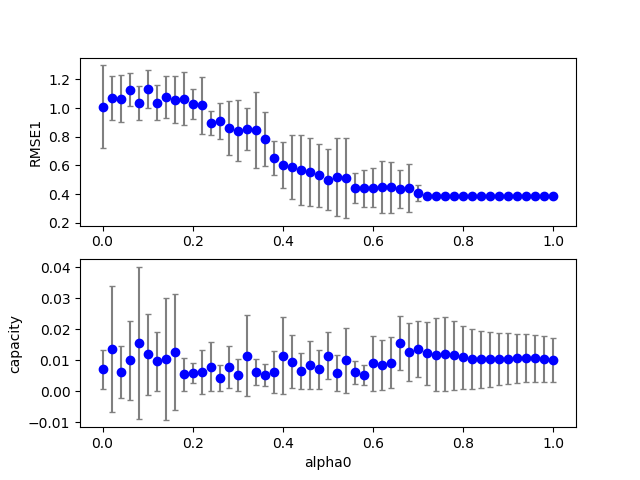

Source data for this figure (header and first rows):
4, 0, 39, 100, 0.800000, 0.800000, 0.000000, 0.780000, 2.000000, 0.100000, 0.100000, 0.100000, 0.100000, 0.382063, 0.000000, 0.027375
4, 0, 29, 100, 0.8, 0.8, 0.000000, 0.58, 2, 0.1, 0.1, 0.1, 0.1, 0.3945, 0.000000, 0.004305
4, 0, 7, 100, 0.8, 0.8, 0.000000, 0.14, 2, 0.1, 0.1, 0.1, 0.1, 1.085, 0.000000, 0.01726
4, 0, 26, 100, 0.8, 0.8, 0.000000, 0.52, 2, 0.1, 0.1, 0.1, 0.1, 0.4351, 0.000000, 0.000877
4, 0, 17, 100, 0.8, 0.8, 0.000000, 0.34, 2, 0.1, 0.1, 0.1, 0.1, 0.768, 0.000000, 0.007352
4, 0, 37, 100, 0.8, 0.8, 0.000000, 0.74, 2, 0.1, 0.1, 0.1, 0.1, 0.3816, 0.000000, 0.02734
4, 0, 14, 100, 0.8, 0.8, 0.000000, 0.28, 2, 0.1, 0.1, 0.1, 0.1, 0.909, 0.000000, 0.004189
4, 0, 15, 100, 0.8, 0.8, 0.000000, 0.3, 2, 0.1, 0.1, 0.1, 0.1, 0.8253, 0.000000, 0.009283
4, 0, 27, 100, 0.8, 0.8, 0.000000, 0.54, 2, 0.1, 0.1, 0.1, 0.1, 0.4643, 0.000000, 0.004118
4, 0, 38, 100, 0.8, 0.8, 0.000000, 0.76, 2, 0.1, 0.1, 0.1, 0.1, 0.3818, 0.000000, 0.02855
4, 0, 5, 100, 0.8, 0.8, 0.000000, 0.1, 2, 0.1, 0.1, 0.1, 0.1, 1.049, 0.000000, 0.03595
4, 0, 13, 100, 0.8, 0.8, 0.000000, 0.26, 2, 0.1, 0.1, 0.1, 0.1, 0.7901, 0.000000, 0.002500
4, 0, 33, 100, 0.8, 0.8, 0.000000, 0.66, 2, 0.1, 0.1, 0.1, 0.1, 0.3829, 0.000000, 0.01199
4, 0, 8, 100, 0.8, 0.8, 0.000000, 0.16, 2, 0.1, 0.1, 0.1, 0.1, 1.109, 0.000000, 0.02639
4, 0, 2, 100, 0.8, 0.8, 0.000000, 0.04, 2, 0.1, 0.1, 0.1, 0.1, 1.194, 0.000000, 0.02796
4, 0, 4, 100, 0.8, 0.8, 0.000000, 0.08, 2, 0.1, 0.1, 0.1, 0.1, 1.153, 0.000000, 0.01446
4, 0, 35, 100, 0.8, 0.8, 0.000000, 0.7, 2, 0.1, 0.1, 0.1, 0.1, 0.3819, 0.000000, 0.02333
4, 0, 40, 100, 0.8, 0.8, 0.000000, 0.8, 2, 0.1, 0.1, 0.1, 0.1, 0.3823, 0.000000, 0.02532
4, 0, 10, 100, 0.8, 0.8, 0.000000, 0.2, 2, 0.1, 0.1, 0.1, 0.1, 1.087, 0.000000, 0.005994
4, 0, 0, 100, 0.8, 0.8, 0.000000, 0.000000, 2, 0.1, 0.1, 0.1, 0.1, 0.7709, 0.000000, 0.000614
4, 0, 41, 100, 0.8, 0.8, 0.000000, 0.82, 2, 0.1, 0.1, 0.1, 0.1, 0.3826, 0.000000, 0.02339
4, 0, 12, 100, 0.8, 0.8, 0.000000, 0.24, 2, 0.1, 0.1, 0.1, 0.1, 0.9549, 0.000000, 0.000447
4, 0, 22, 100, 0.8, 0.8, 0.000000, 0.44, 2, 0.1, 0.1, 0.1, 0.1, 0.5017, 0.000000, 0.001304
4, 0, 9, 100, 0.8, 0.8, 0.000000, 0.18, 2, 0.1, 0.1, 0.1, 0.1, 1.207, 0.000000, 0.01065
4, 0, 32, 100, 0.8, 0.8, 0.000000, 0.64, 2, 0.1, 0.1, 0.1, 0.1, 0.3919, 0.000000, 0.004440
4, 0, 36, 100, 0.8, 0.8, 0.000000, 0.72, 2, 0.1, 0.1, 0.1, 0.1, 0.3816, 0.000000, 0.02467
4, 0, 34, 100, 0.8, 0.8, 0.000000, 0.68, 2, 0.1, 0.1, 0.1, 0.1, 0.3821, 0.000000, 0.01841
4, 0, 23, 100, 0.8, 0.8, 0.000000, 0.46, 2, 0.1, 0.1, 0.1, 0.1, 0.4974, 0.000000, 0.02533
4, 0, 44, 100, 0.8, 0.8, 0.000000, 0.88, 2, 0.1, 0.1, 0.1, 0.1, 0.3832, 0.000000, 0.02053
4, 0, 11, 100, 0.8, 0.8, 0.000000, 0.22, 2, 0.1, 0.1, 0.1, 0.1, 1.034, 0.000000, 0.000677
4, 0, 3, 100, 0.8, 0.8, 0.000000, 0.06, 2, 0.1, 0.1, 0.1, 0.1, 0.9958, 0.000000, 0.008585
4, 0, 31, 100, 0.8, 0.8, 0.000000, 0.62, 2, 0.1, 0.1, 0.1, 0.1, 0.3865, 0.000000, 0.01982
4, 0, 16, 100, 0.8, 0.8, 0.000000, 0.32, 2, 0.1, 0.1, 0.1, 0.1, 0.9157, 0.000000, 0.02717
4, 0, 30, 100, 0.8, 0.8, 0.000000, 0.6, 2, 0.1, 0.1, 0.1, 0.1, 0.3955, 0.000000, 0.02842
4, 0, 18, 100, 0.8, 0.8, 0.000000, 0.36, 2, 0.1, 0.1, 0.1, 0.1, 0.773, 0.000000, 0.002955
4, 0, 21, 100, 0.8, 0.8, 0.000000, 0.42, 2, 0.1, 0.1, 0.1, 0.1, 0.6139, 0.000000, 0.02508
4, 0, 1, 100, 0.8, 0.8, 0.000000, 0.02, 2, 0.1, 0.1, 0.1, 0.1, 1.032, 0.000000, 0.008012
4, 0, 6, 100, 0.8, 0.8, 0.000000, 0.12, 2, 0.1, 0.1, 0.1, 0.1, 1.217, 0.000000, 0.009696
4, 0, 24, 100, 0.8, 0.8, 0.000000, 0.48, 2, 0.1, 0.1, 0.1, 0.1, 0.4631, 0.000000, 0.003729
4, 0, 20, 100, 0.8, 0.8, 0.000000, 0.4, 2, 0.1, 0.1, 0.1, 0.1, 0.7844, 0.000000, 0.008208
4, 0, 25, 100, 0.8, 0.8, 0.000000, 0.5, 2, 0.1, 0.1, 0.1, 0.1, 0.4197, 0.000000, 0.008865
4, 0, 19, 100, 0.8, 0.8, 0.000000, 0.38, 2, 0.1, 0.1, 0.1, 0.1, 0.6597, 0.000000, 0.01912
4, 0, 42, 100, 0.8, 0.8, 0.000000, 0.84, 2, 0.1, 0.1, 0.1, 0.1, 0.3828, 0.000000, 0.02192
4, 0, 43, 100, 0.8, 0.8, 0.000000, 0.86, 2, 0.1, 0.1, 0.1, 0.1, 0.383, 0.000000, 0.02097
4, 0, 28, 100, 0.8, 0.8, 0.000000, 0.56, 2, 0.1, 0.1, 0.1, 0.1, 0.4057, 0.000000, 0.001248
4, 0, 50, 100, 0.8, 0.8, 0.000000, 1, 2, 0.1, 0.1, 0.1, 0.1, 0.3843, 0.000000, 0.02106
4, 0, 45, 100, 0.8, 0.8, 0.000000, 0.9, 2, 0.1, 0.1, 0.1, 0.1, 0.3833, 0.000000, 0.02056
4, 1, 14, 100, 0.8, 0.8, 0.000000, 0.28, 2, 0.1, 0.1, 0.1, 0.1, 0.9154, 0.000000, 0.004449
4, 1, 31, 100, 0.8, 0.8, 0.000000, 0.62, 2, 0.1, 0.1, 0.1, 0.1, 0.3896, 0.000000, 0.009412
4, 1, 33, 100, 0.8, 0.8, 0.000000, 0.66, 2, 0.1, 0.1, 0.1, 0.1, 0.3889, 0.000000, 0.02437
4, 1, 16, 100, 0.8, 0.8, 0.000000, 0.32, 2, 0.1, 0.1, 0.1, 0.1, 0.8712, 0.000000, 0.04145
4, 0, 47, 100, 0.8, 0.8, 0.000000, 0.94, 2, 0.1, 0.1, 0.1, 0.1, 0.3837, 0.000000, 0.02139
4, 0, 46, 100, 0.8, 0.8, 0.000000, 0.92, 2, 0.1, 0.1, 0.1, 0.1, 0.3835, 0.000000, 0.02092
4, 1, 2, 100, 0.8, 0.8, 0.000000, 0.04, 2, 0.1, 0.1, 0.1, 0.1, 1.09, 0.000000, 0.000492
4, 1, 35, 100, 0.8, 0.8, 0.000000, 0.7, 2, 0.1, 0.1, 0.1, 0.1, 0.3882, 0.000000, 0.02363
4, 1, 5, 100, 0.8, 0.8, 0.000000, 0.1, 2, 0.1, 0.1, 0.1, 0.1, 1.167, 0.000000, 0.000231
4, 1, 18, 100, 0.8, 0.8, 0.000000, 0.36, 2, 0.1, 0.1, 0.1, 0.1, 1.152, 0.000000, 0.01204
4, 1, 29, 100, 0.8, 0.8, 0.000000, 0.58, 2, 0.1, 0.1, 0.1, 0.1, 0.3905, 0.000000, 0.006702
4, 1, 9, 100, 0.8, 0.8, 0.000000, 0.18, 2, 0.1, 0.1, 0.1, 0.1, 0.9481, 0.000000, 0.000433
4, 1, 24, 100, 0.8, 0.8, 0.000000, 0.48, 2, 0.1, 0.1, 0.1, 0.1, 0.4019, 0.000000, 0.007830
4, 1, 21, 100, 0.8, 0.8, 0.000000, 0.42, 2, 0.1, 0.1, 0.1, 0.1, 0.3967, 0.000000, 0.01116
... 449 more rows
